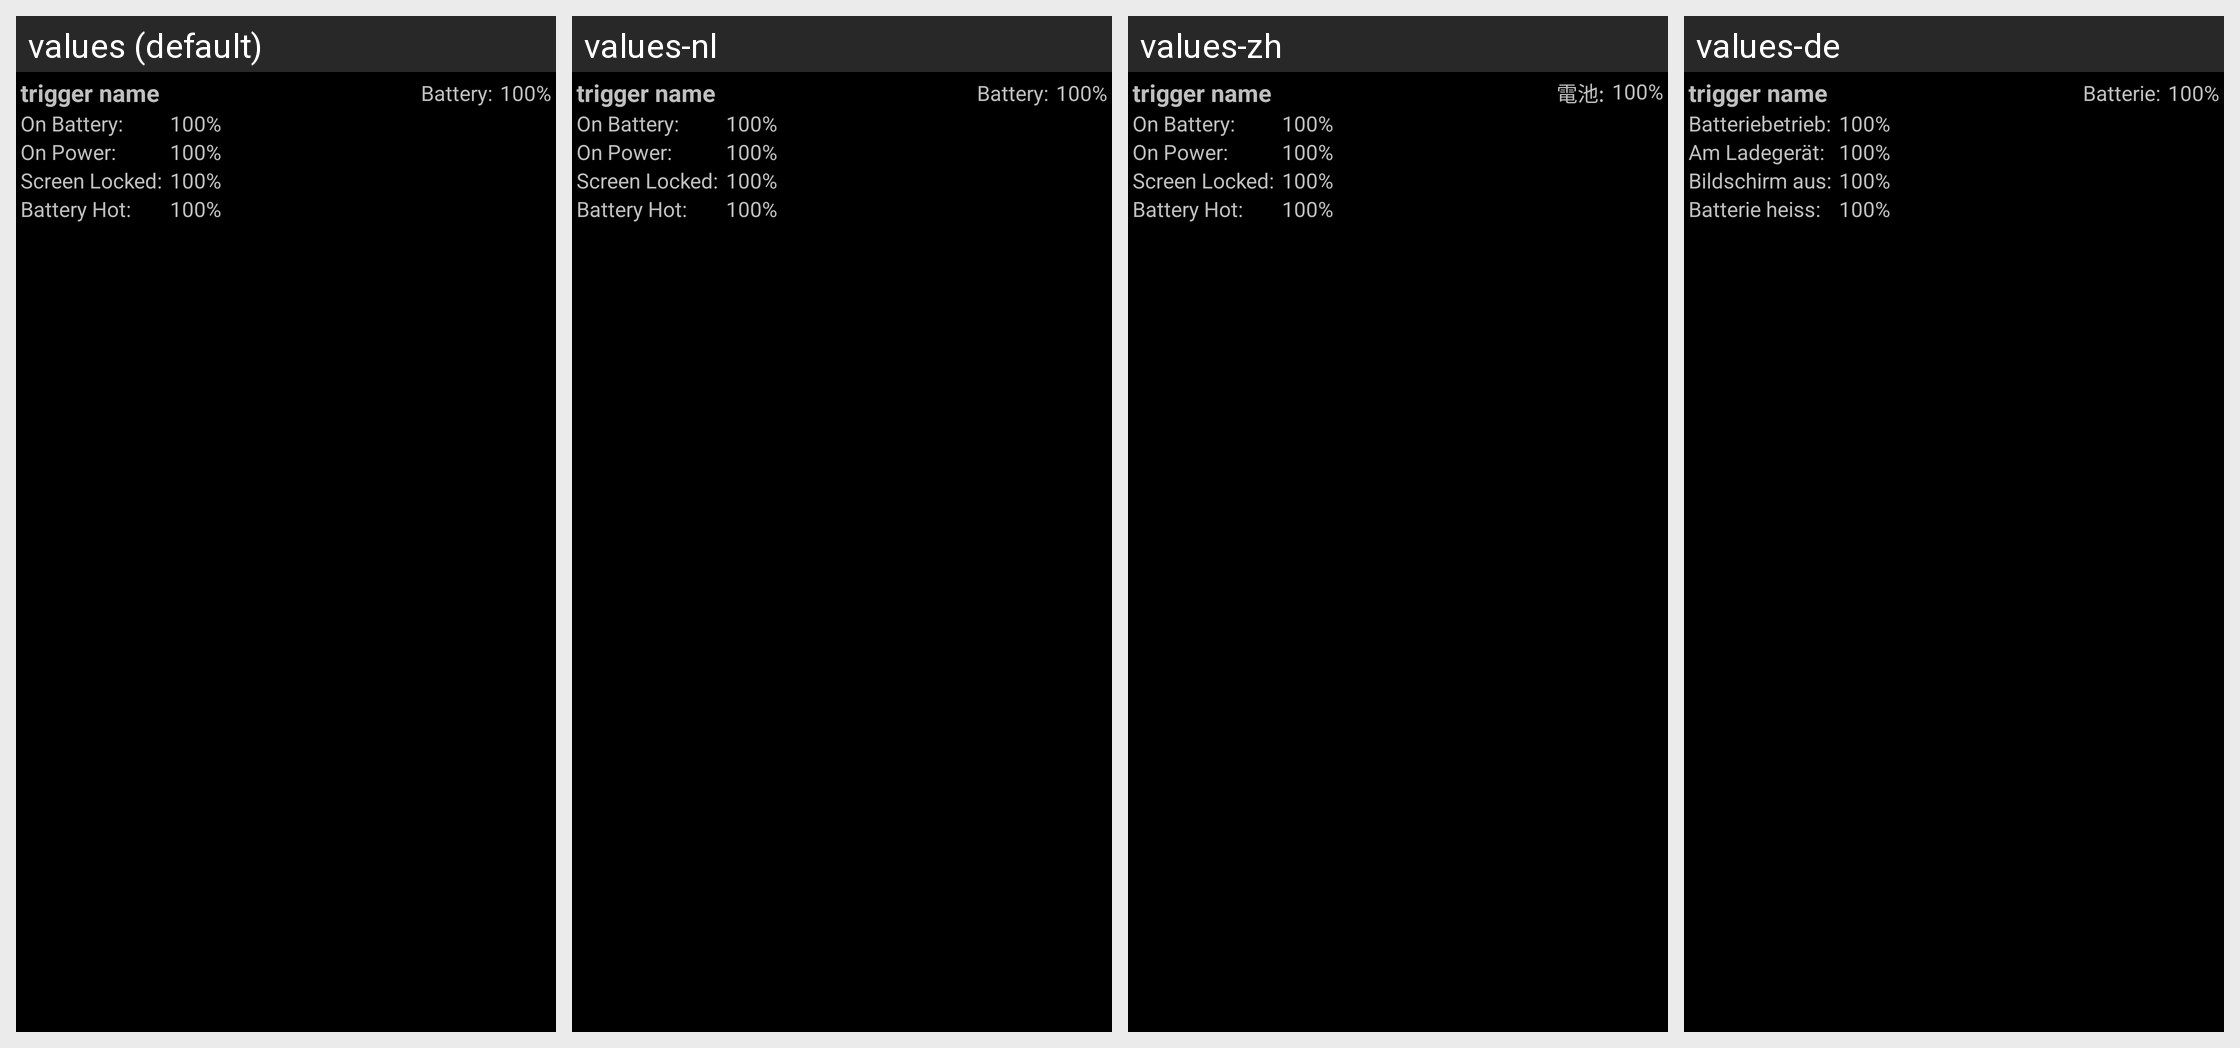

The same Android screen rendered under several of its app's locales, left to right. List the strings drawn on it with the default value and each locale's translation.
Android screen res/layout/trigger_item_hot_nocall.xml rendered under 4 locales, left to right: values (default), values-nl, values-zh, values-de. Device: Nexus 5 (rendered at 1080×1920; each locale shown at half size, 540×960, under a caption strip naming it); theme CpuTunerTheme.
Other locales in the repository, not shown: values-el, values-en-rUS, values-es, values-fr, values-gr, values-hr, values-it, values-ja, values-ko, values-pl, values-pt, values-ru, values-sv, values-tr, values-uk.
Strings drawn on this screen, with the default value and each locale's value (text and hints the layout hard-codes, and strings that could not be matched under every locale, appear in the picture but are not listed):

labelCurrentBattery
  values: Battery:
  values-nl: Battery:
  values-zh: 電池:
  values-de: Batterie:

labelOnBattery
  values: On Battery:
  values-nl: On Battery:
  values-zh: On Battery:
  values-de: Batteriebetrieb:

labelOnPower
  values: On Power:
  values-nl: On Power:
  values-zh: On Power:
  values-de: Am Ladegerät:

labelBatteryHot
  values: Battery Hot:
  values-nl: Battery Hot:
  values-zh: Battery Hot:
  values-de: Batterie heiss:
